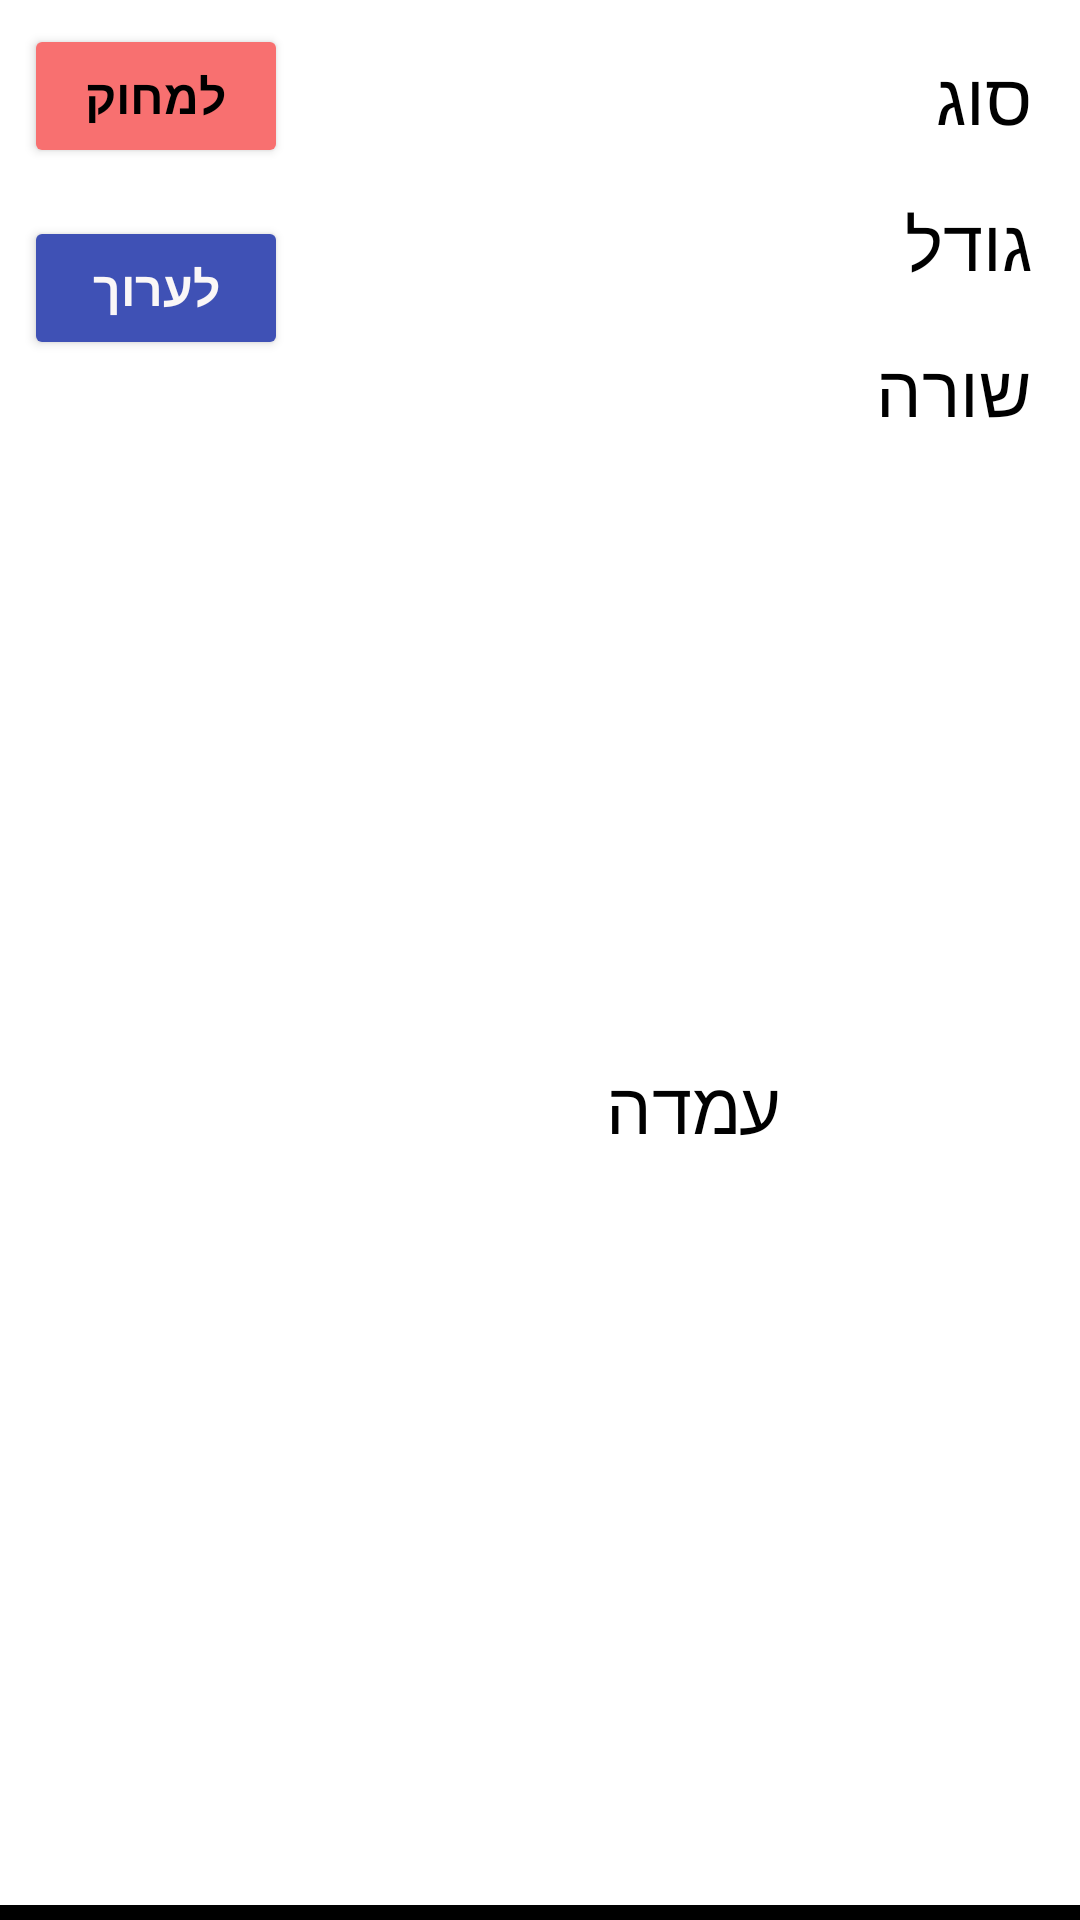

Here is an Android app screen rendered from its layout file. Give the layout XML and the strings, colors and styles it references.
<!-- AndroidManifest.xml: application theme Theme.Gilraphal -->
<!-- res/layout/item.xml -->
<?xml version="1.0" encoding="utf-8"?>
<androidx.constraintlayout.widget.ConstraintLayout xmlns:android="http://schemas.android.com/apk/res/android"
    xmlns:app="http://schemas.android.com/apk/res-auto"
    xmlns:tools="http://schemas.android.com/tools"
    android:layout_width="match_parent"
    android:layout_height="wrap_content"
    android:background="#FFFFFF">

    <TextView
        android:id="@+id/tvGlassType"
        android:layout_width="wrap_content"
        android:layout_height="wrap_content"
        android:layout_marginTop="16dp"
        android:layout_marginEnd="16dp"
        android:text="סוג"
        android:textColor="#000000"
        android:textSize="24sp"
        app:layout_constraintEnd_toEndOf="parent"
        app:layout_constraintTop_toTopOf="parent" />

    <TextView
        android:id="@+id/tvSize"
        android:layout_width="wrap_content"
        android:layout_height="wrap_content"
        android:layout_marginTop="16dp"
        android:layout_marginEnd="16dp"
        android:text="גודל"
        android:textColor="#000000"
        android:textSize="24sp"
        app:layout_constraintEnd_toEndOf="parent"
        app:layout_constraintTop_toBottomOf="@+id/tvGlassType" />

    <TextView
        android:id="@+id/tvLine"
        android:layout_width="wrap_content"
        android:layout_height="wrap_content"
        android:layout_marginTop="16dp"
        android:layout_marginEnd="16dp"
        android:text="שורה"
        android:textColor="#000000"
        android:textSize="24sp"
        app:layout_constraintEnd_toEndOf="parent"
        app:layout_constraintTop_toBottomOf="@+id/tvSize" />

    <TextView
        android:id="@+id/tvPlace"
        android:layout_width="wrap_content"
        android:layout_height="wrap_content"
        android:layout_marginEnd="32dp"
        android:layout_marginBottom="16dp"
        android:text="עמדה"
        android:textColor="#000000"
        android:textSize="24sp"
        app:layout_constraintBottom_toBottomOf="parent"
        app:layout_constraintEnd_toStartOf="@+id/tvLine"
        app:layout_constraintTop_toTopOf="@+id/tvLine" />

    <TextView
        android:id="@+id/textView"
        android:layout_width="0dp"
        android:layout_height="5dp"
        android:background="#000000"
        app:layout_constraintBottom_toBottomOf="parent"
        app:layout_constraintEnd_toEndOf="parent"
        app:layout_constraintStart_toStartOf="parent" />

    <Button
        android:id="@+id/btnDelete"
        android:layout_width="wrap_content"
        android:layout_height="wrap_content"
        android:layout_marginStart="8dp"
        android:layout_marginTop="8dp"
        android:backgroundTint="#F87070"
        android:text="למחוק"
        android:textColor="#000000"
        android:textSize="16sp"
        android:textStyle="bold"
        app:layout_constraintBottom_toBottomOf="parent"
        app:layout_constraintStart_toStartOf="parent"
        app:layout_constraintTop_toTopOf="parent"
        app:layout_constraintVertical_bias="0.0" />

    <Button
        android:id="@+id/btnEdit"
        android:layout_width="wrap_content"
        android:layout_height="wrap_content"
        android:layout_marginStart="8dp"
        android:layout_marginTop="16dp"
        android:backgroundTint="#3F51B5"
        android:text="לערוך"
        android:textColor="#FAF7F7"
        android:textSize="16sp"
        android:textStyle="bold"
        app:layout_constraintBottom_toBottomOf="parent"
        app:layout_constraintStart_toStartOf="parent"
        app:layout_constraintTop_toBottomOf="@+id/btnDelete"
        app:layout_constraintVertical_bias="0.0" />

</androidx.constraintlayout.widget.ConstraintLayout>
<!-- resources referenced by this layout -->
<resources>
  <style name="Theme.Gilraphal" parent="Theme.AppCompat.Light.NoActionBar">
          
          <item name="colorPrimary">@color/purple_500</item>
          <item name="colorPrimaryVariant">@color/purple_700</item>
          <item name="colorOnPrimary">@color/white</item>
          
          <item name="colorSecondary">@color/teal_200</item>
          <item name="colorSecondaryVariant">@color/teal_700</item>
          <item name="colorOnSecondary">@color/black</item>
          
          <item name="android:statusBarColor" tools:targetApi="l">?attr/colorPrimaryVariant</item>
          
      </style>
  <!-- not gathered from this repository: default colours our renderer supplied (Android Studio template values) -->
  <color name="purple_500">#FF6200EE</color>
  <color name="purple_700">#FF3700B3</color>
  <color name="teal_200">#FF03DAC5</color>
  <color name="teal_700">#FF018786</color>
  <color name="black">#FF000000</color>
  <color name="white">#FFFFFFFF</color>
</resources>
